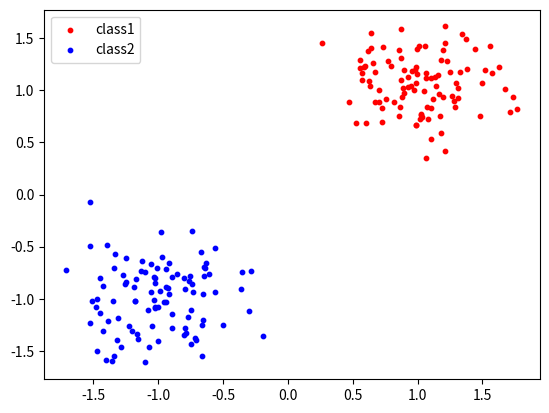

The matplotlib source for this figure:
import numpy as np
import matplotlib.pyplot as plt

x1=np.random.normal(1,0.3,100)
y1=np.random.normal(1,0.3,100)

x2=np.random.normal(-1,0.3,100)
y2=np.random.normal(-1,0.3,100)

fig = plt.figure()
ax1 = fig.add_subplot(111)

ax1.scatter(x1, y1, s=10, c='r', marker="o", label='class1')
ax1.scatter(x2,y2, s=10, c='b', marker="o", label='class2')
plt.legend(loc='upper left')
plt.show()